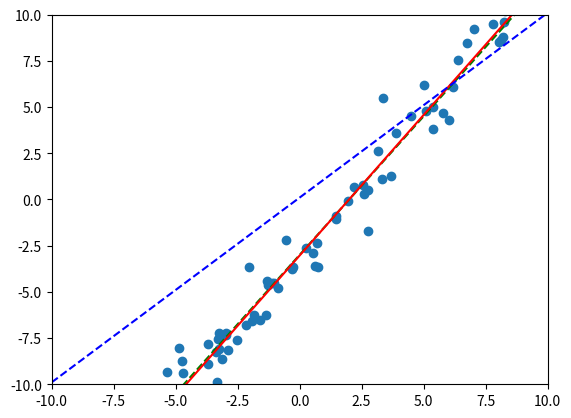

Recreate this plot in Python.
import math
import random
import matplotlib.pyplot as plt


def regresja(x: list, y: list) -> list:
    assert len(x) == len(y)

    x_hat = sum(x) / len(x)
    y_hat = sum(y) / len(y)

    up = down = 0
    for x_i, y_i in zip(x, y):
        up += (x_i - x_hat) * (y_i - y_hat)
        down += (x_i - x_hat) ** 2
    beta = up / down

    alpha = y_hat - beta * x_hat

    return alpha, beta


def E(alpha: float, beta: float, x: list, y: list) -> float:
    res = 0.0

    for x_i, y_i in zip(x, y):
        res += (alpha + beta * x_i - y_i) ** 2
    return res


def std(x: list) -> float:
    res = 0.0

    x_hat = sum(x) / len(x)
    for x_i in x:
        res += (x_i - x_hat) ** 2

    return math.sqrt(res / (len(x) - 1))


def r(x: list, y: list) -> float:
    res = 0.0

    x_hat = sum(x) / len(x)
    y_hat = sum(y) / len(y)
    s_x = std(x)
    s_y = std(y)

    for x_i, y_i in zip(x, y):
        res += ((x_i - x_hat) / s_x) * ((y_i - y_hat) / s_y)

    return 1 / (len(x) - 1) * res


def main():
    random.seed(123)
    N = 100

    alpha0 = -3
    beta0 = 1.5
    x = [random.uniform(-10, 10) for i in range(N)]
    y = [alpha0 + beta0 * x[i] + random.normalvariate(0, 1) for i in range(N)]

    alpha, beta = regresja(x, y)
    e = E(alpha, beta, x, y)

    e_min = float("inf")
    alpha_min = beta_min = None
    for _ in range(N):
        alpha_temp = random.random()
        beta_temp = random.random()

        e_temp = E(alpha_temp, beta_temp, x, y)

        if e_temp < e_min:
            e_min = e_temp
            alpha_min, beta_min = alpha_temp, beta_temp

    cor = r(x, y)

    print(f"E for best fit - {e:5.3f}. Best E out of {N} random fits - {e_min:5.3f}")
    print(f"Wspl korelacji - {cor:5.5f}")

    plt.scatter(x, y)
    plt.plot([-10, 10], [alpha0 + beta0 * -10, alpha0 + beta0 * 10], "g--")
    plt.plot([-10, 10], [alpha + beta * -10, alpha + beta * 10], "r-")
    plt.plot([-10, 10], [alpha_min + beta_min * -10, alpha_min + beta_min * 10], "b--")
    plt.axis([-10, 10, -10, 10])
    plt.show()


if __name__ == "__main__":
    main()
